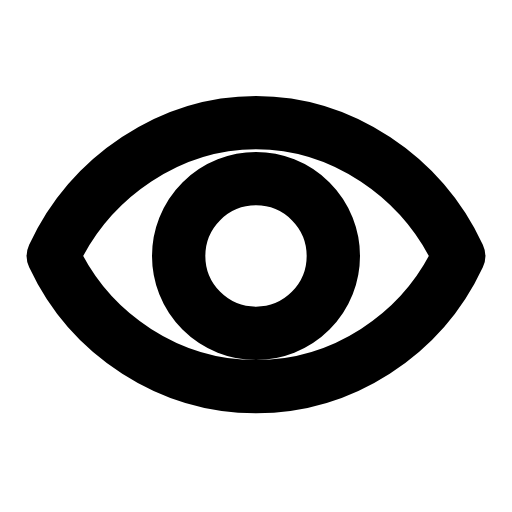
t = 0.00 s
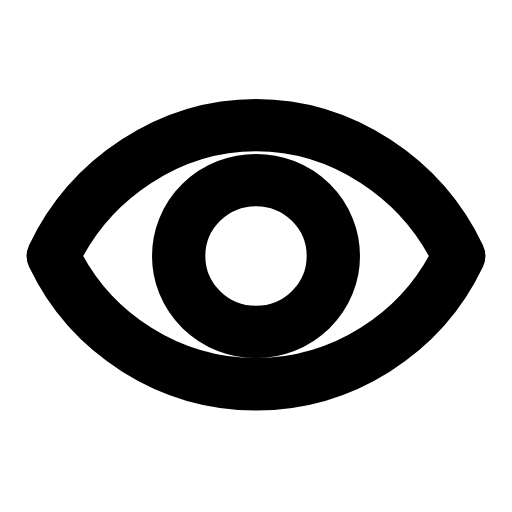
t = 0.29 s
t = 0.55 s: frame unchanged from t = 0.00 s, image omitted
t = 0.83 s: frame unchanged from t = 0.00 s, image omitted
t = 1.12 s: frame unchanged from t = 0.00 s, image omitted
t = 1.43 s: frame unchanged from t = 0.00 s, image omitted

The animated SVG that drew these frames (rendered in a browser with its animation timeline set to each time). Animation: 1 SMIL element (animateTransform=1); one cycle of 1.70 s, repeats indefinitely.

<svg xmlns="http://www.w3.org/2000/svg" width="24" height="24" viewBox="0 0 24 24" fill="none"><g transform="translate(-3 -3) scale(1.25)"><g transform="translate(12 12)"><g><animateTransform attributeName="transform" type="scale" values="1 1;1 1;1 0.1;1 1;1 1;1 1;1 1;1 0.1;1 1;1 1;1 1" keyTimes="0;0.171;0.225;0.279;0.45;0.6;0.714;0.75;0.786;0.9;1" dur="1.7s" repeatCount="indefinite" calcMode="spline" keySplines="0.16 1 0.3 1;0.16 1 0.3 1;0.16 1 0.3 1;0.16 1 0.3 1;0.16 1 0.3 1;0.16 1 0.3 1;0.16 1 0.3 1;0.16 1 0.3 1;0.16 1 0.3 1;0.16 1 0.3 1"/><g transform="translate(-12 -12)"><g><path stroke="currentColor" stroke-width="2" stroke-linecap="round" stroke-linejoin="round" fill="none" d="M4.4 12C5.8 9 8.8 7 12 7C15.2 7 18.2 9 19.6 12C18.2 15 15.2 16.9 12 16.9C8.8 16.9 5.8 15 4.4 12Z"></path><circle stroke="currentColor" stroke-width="2" stroke-linecap="round" stroke-linejoin="round" fill="none" cx="12" cy="12" r="2.9"></circle></g></g></g></g></g></svg>
